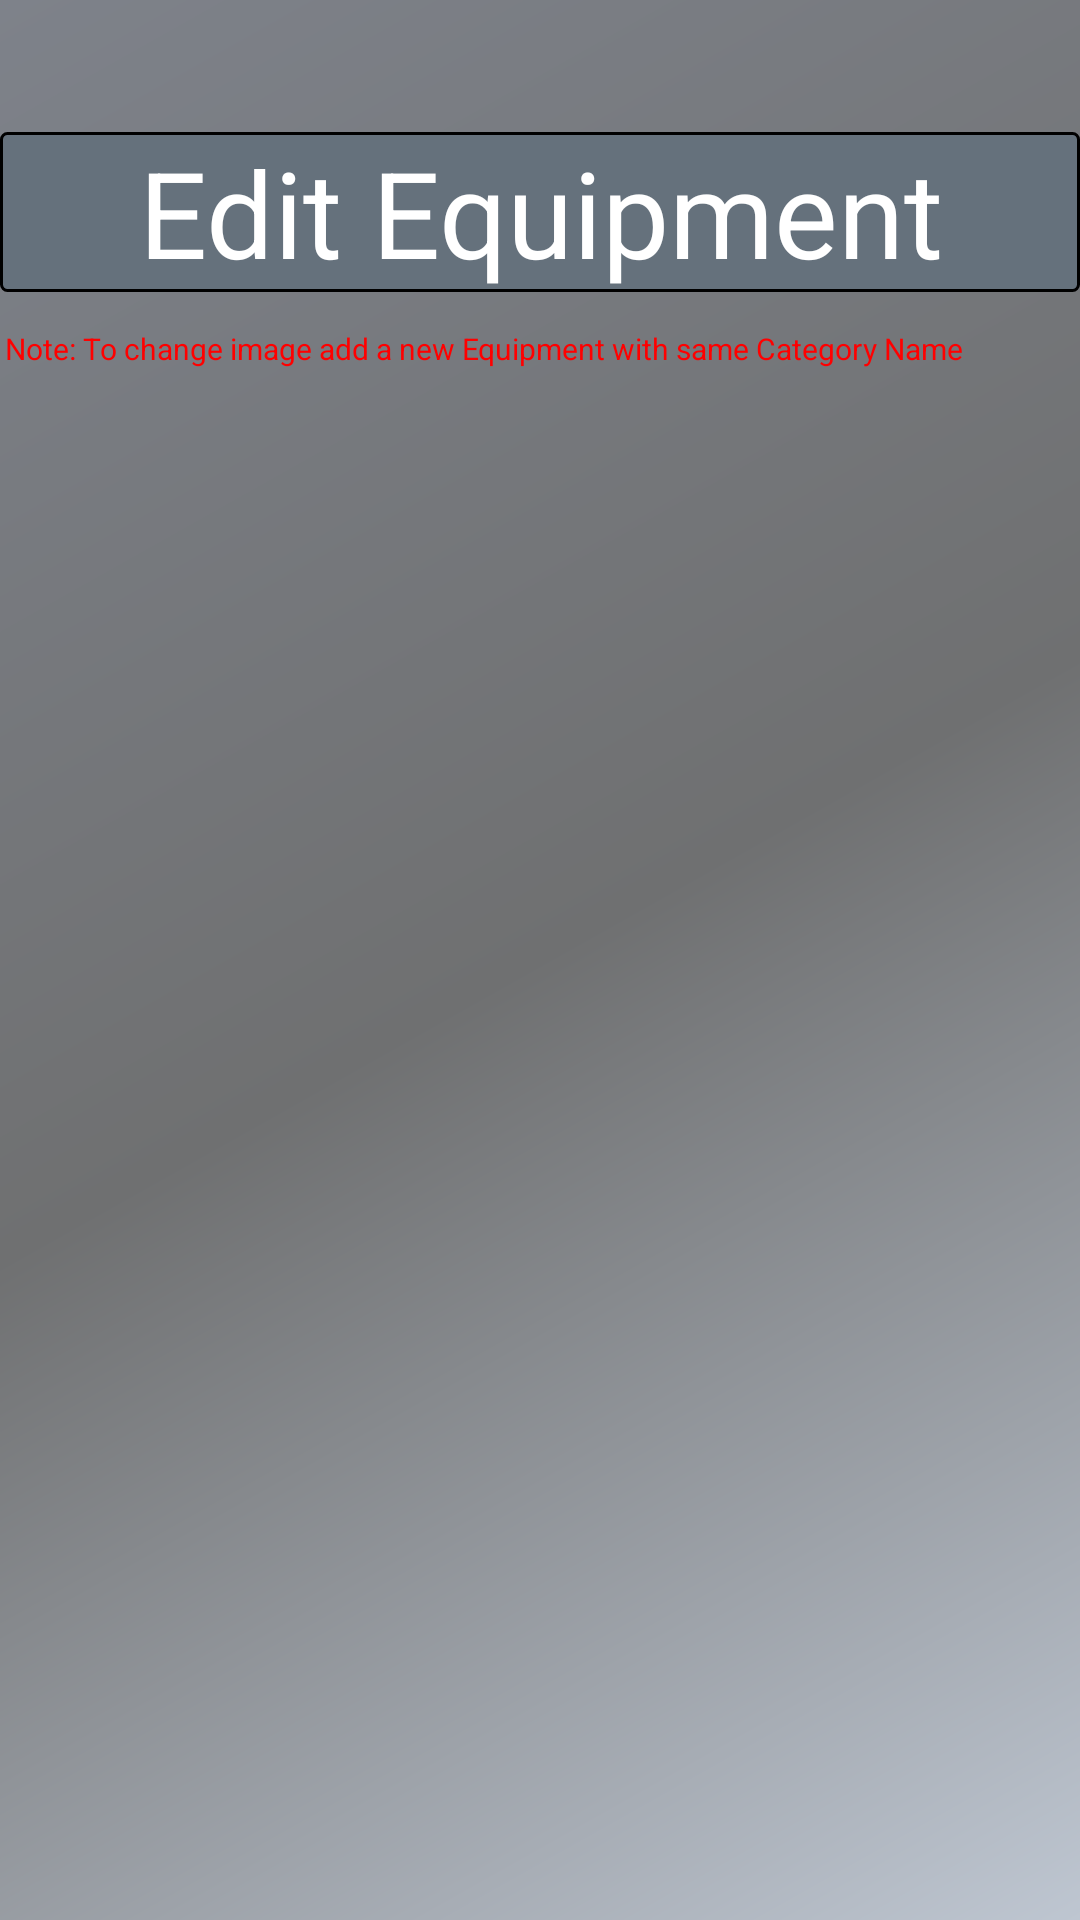

Here is an Android app screen rendered from its layout file. Give the layout XML and the strings, colors and styles it references.
<!-- AndroidManifest.xml: application theme Theme.ANDAPP -->
<!-- res/layout/edit_equipment_fragment.xml -->
<?xml version="1.0" encoding="utf-8"?>
<androidx.constraintlayout.widget.ConstraintLayout
    xmlns:android="http://schemas.android.com/apk/res/android"
    xmlns:app="http://schemas.android.com/apk/res-auto"
    xmlns:tools="http://schemas.android.com/tools"
    android:layout_width="match_parent"
    android:layout_height="match_parent"
    android:background="@drawable/background_app">

    <com.google.android.material.textview.MaterialTextView
        android:id="@+id/edit_equipment_headline"
        android:layout_width="match_parent"
        android:layout_height="wrap_content"
        android:layout_marginTop="44dp"
        android:background="@drawable/my_boarder"
        android:gravity="center_horizontal"
        android:text="@string/edit_equipment"
        android:textAlignment="center"
        android:textColor="@color/white"
        android:textSize="40sp"
        app:layout_constraintEnd_toEndOf="parent"
        app:layout_constraintHorizontal_bias="0.0"
        app:layout_constraintStart_toStartOf="parent"
        app:layout_constraintTop_toTopOf="parent" />

    <androidx.appcompat.widget.AppCompatTextView
        android:layout_width="wrap_content"
        android:layout_height="wrap_content"
        android:text="Note: To change image add a new Equipment with same Category Name"
        android:textSize="10sp"
        android:textColor="#FF0000"
        android:layout_marginTop="12dp"
        app:layout_constraintEnd_toEndOf="parent"
        app:layout_constraintHorizontal_bias="0.038"
        app:layout_constraintStart_toStartOf="parent"
        app:layout_constraintTop_toBottomOf="@+id/edit_equipment_headline" />

    <androidx.recyclerview.widget.RecyclerView
        android:id="@+id/recyclerView_edit_equipment"
        android:layout_width="match_parent"
        android:layout_height="wrap_content"
        android:layout_marginTop="32dp"
        android:scrollbars="horizontal"
        app:layout_constraintEnd_toEndOf="parent"
        app:layout_constraintHorizontal_bias="0.0"
        app:layout_constraintStart_toStartOf="parent"
        app:layout_constraintTop_toBottomOf="@+id/edit_equipment_headline" />


</androidx.constraintlayout.widget.ConstraintLayout>
<!-- resources referenced by this layout -->
<resources>
  <!-- drawable background_app (drawable) -->
  <?xml version="1.0" encoding="utf-8"?>
  <shape xmlns:android="http://schemas.android.com/apk/res/android"
      android:shape="rectangle">
      <gradient
          android:angle="135"
          android:startColor="#BEC6D1"
          android:centerColor="#6F7071"
          android:endColor="#7E828A"
          android:type="linear" />
  </shape>
  <!-- drawable my_boarder (drawable) -->
  <?xml version="1.0" encoding="utf-8"?>
  <shape xmlns:android="http://schemas.android.com/apk/res/android"
      android:shape="rectangle" >
  
      
      <solid
          android:color="#65717C" >
      </solid>
  
      
      <stroke
          android:width="1dp"
          android:color="@color/black" >
      </stroke>
  
      
      <corners
          android:radius="2dp"   >
      </corners>
  
  </shape>
  <string name="edit_equipment">Edit Equipment</string>
  <style name="Theme.ANDAPP" parent="Theme.MaterialComponents.DayNight">
          <item name="windowActionBar">false</item>
          <item name="windowNoTitle">true</item>
          
          <item name="colorPrimary">@color/purple_500</item>
          <item name="colorPrimaryVariant">@color/purple_700</item>
          <item name="colorOnPrimary">@color/white</item>
          
          <item name="colorSecondary">@color/teal_200</item>
          <item name="colorSecondaryVariant">@color/teal_700</item>
          <item name="colorOnSecondary">@color/black</item>
          
          <item name="android:statusBarColor" tools:targetApi="l">?attr/colorPrimaryVariant</item>
          
      </style>
  <!-- not gathered from this repository: default colours our renderer supplied (Android Studio template values) -->
  <color name="purple_500">#FF6200EE</color>
  <color name="purple_700">#FF3700B3</color>
  <color name="teal_200">#FF03DAC5</color>
  <color name="teal_700">#FF018786</color>
  <color name="black">#FF000000</color>
  <color name="white">#FFFFFFFF</color>
</resources>
